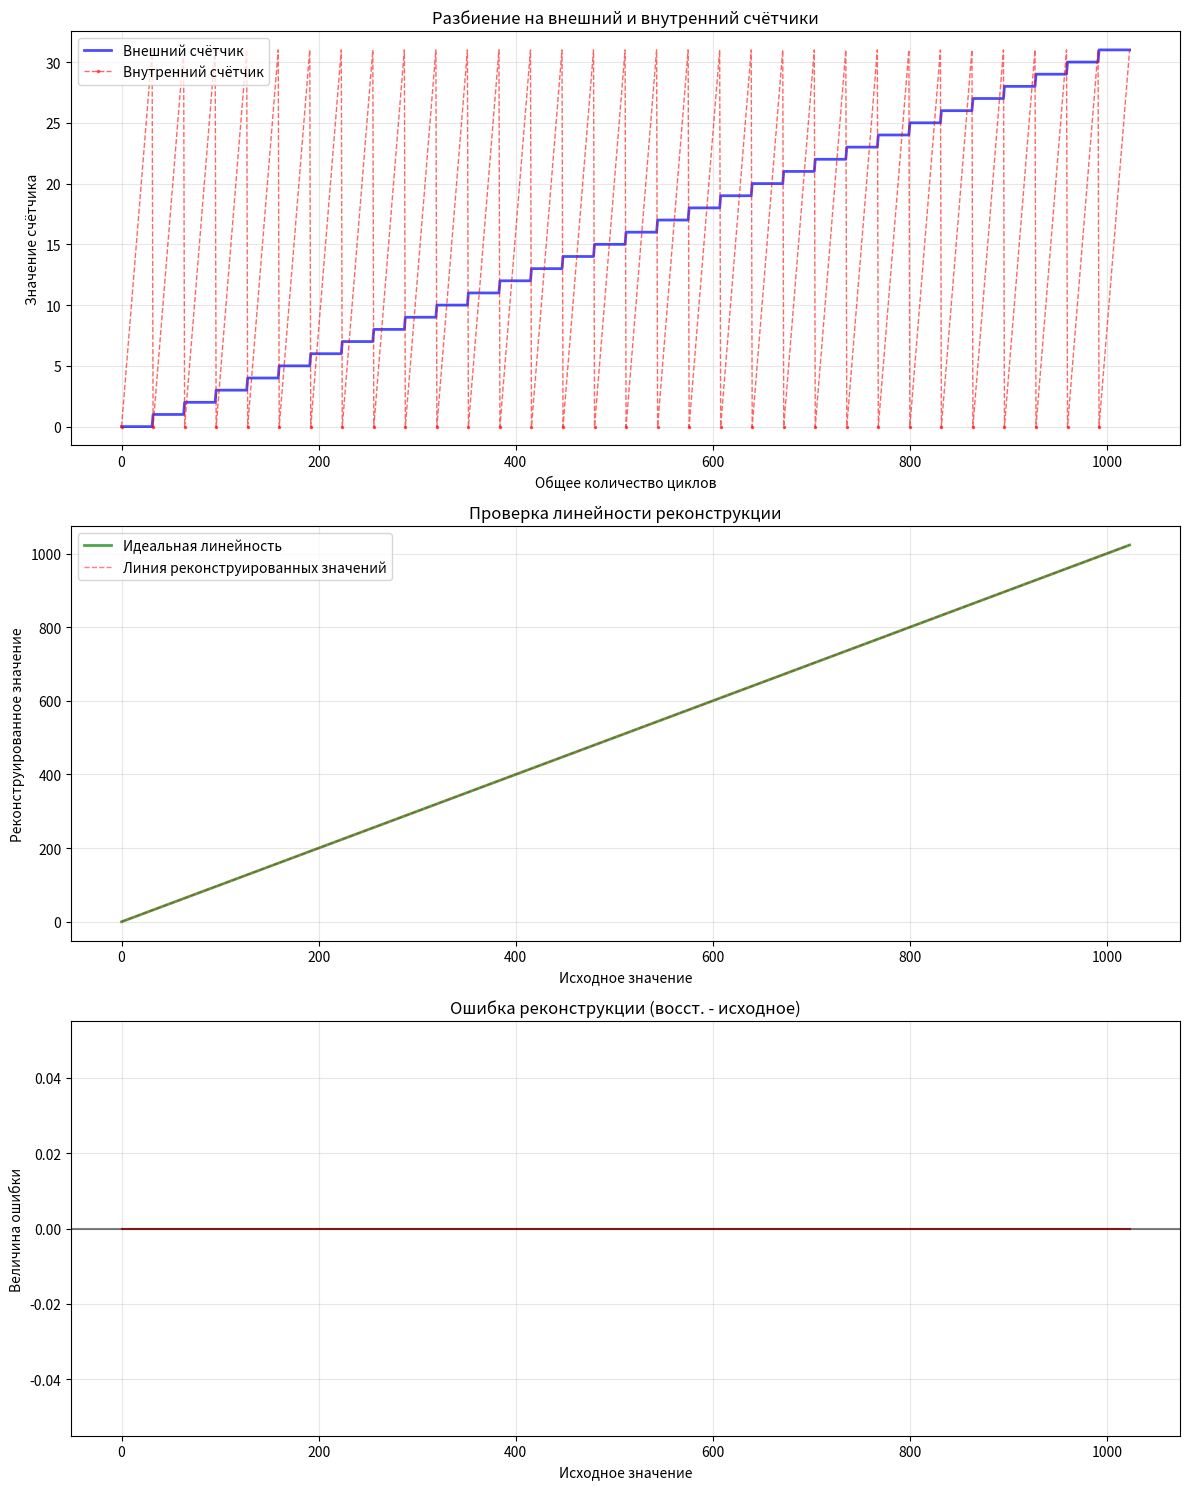
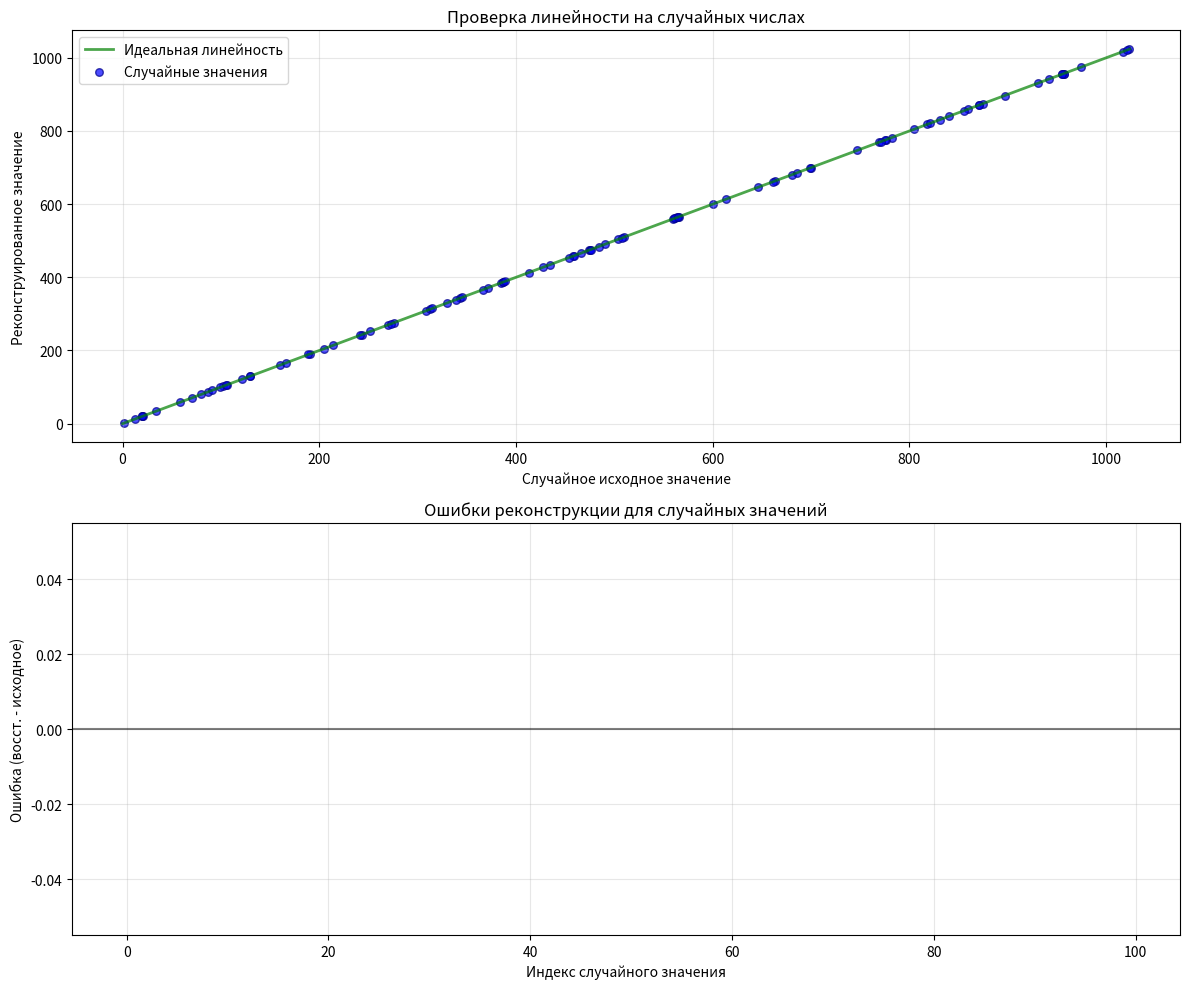

Here is the Python script that generated these plots, in order:
import matplotlib.pyplot as plt
import numpy as np

def split_cycles(total_cycles):
    """
    Разделяет общее количество циклов на внешний и внутренний счетчики.
    
    Args:
        total_cycles: общее количество циклов
        
    Returns:
        tuple(outer_count, inner_count): внешний и внутренний счетчики
    """
    max_inner = 31  # Максимальное значение внутреннего счетчика (5 бит)
    
    # Разделение на внешний и внутренний циклы
    outer_count = total_cycles // (max_inner + 1)  # Целочисленное деление
    inner_count = total_cycles % (max_inner + 1)   # Остаток от деления
    
    return (outer_count, inner_count)

# Проверка линейности
def check_linearity():
    """
    Проверяет линейность разбиения для последовательности значений.
    """
    print("Total Cycles | Outer Count | Inner Count | Reconstructed")
    print("-" * 60)
    
    # Проверяем серию значений для 10-битного диапазона
    for tc in range(0, 1024, 30):  # От 0 до 1023 с шагом 64
        outer, inner = split_cycles(tc)
        # Восстанавливаем исходное значение
        reconstructed = outer * 32 + inner
        print(f"{tc:11d} | {outer:10d} | {inner:10d} | {reconstructed:12d}")
        
        # Проверяем соответствие
        if tc != reconstructed:
            print(f"ERROR: Mismatch for {tc} != {reconstructed}")

    # Проверка граничных случаев (10-битные значения)
    print("\nГраничные случаи:")
    test_values = [0, 31, 32, 63, 64, 511, 512, 1023]
    for tc in test_values:
        outer, inner = split_cycles(tc)
        reconstructed = outer * 32 + inner
        print(f"{tc:11d} | {outer:10d} | {inner:10d} | {reconstructed:12d}")

def plot_cycle_separation():
    """
    Рисует графики для иллюстрации разбиения циклов
    """
    # Создаем массив значений
    total_cycles = np.arange(0, 1024)
    
    # Получаем внешние и внутренние счетчики
    outer_counts = []
    inner_counts = []
    reconstructed = []
    errors = []  # Массив для ошибок
    
    for tc in total_cycles:
        outer, inner = split_cycles(tc)
        outer_counts.append(outer)
        inner_counts.append(inner)
        recon = outer * 32 + inner
        reconstructed.append(recon)
        # Вычисляем ошибку как разницу между исходным и восстановленным значением
        errors.append(recon - tc)
    
    # Создаем графики
    plt.figure(figsize=(12, 15))  # Увеличиваем высоту для 3 графиков
    
    # График 1: Внешний и внутренний счетчики с прозрачностью
    plt.subplot(3, 1, 1)
    # Внешний счетчик - синий, толстая линия, без заливки
    plt.plot(total_cycles, outer_counts, 'b-', linewidth=2, alpha=0.7, label='Внешний счётчик')
    # Внутренний счетчик - красный, тонкая пунктирная линия с маркерами
    plt.plot(total_cycles, inner_counts, 'r--', linewidth=1, marker='.',
             markersize=3, markevery=32, alpha=0.6, label='Внутренний счётчик')
    plt.title('Разбиение на внешний и внутренний счётчики')
    plt.xlabel('Общее количество циклов')
    plt.ylabel('Значение счётчика')
    plt.grid(True, alpha=0.3)
    plt.legend()
    
    # График 2: Оригинальное vs реконструированное значение с прозрачностью
    plt.subplot(3, 1, 2)
    # Идеальная линейность (сплошная линия)
    plt.plot(total_cycles, total_cycles, 'g-', linewidth=2, alpha=0.7, label='Идеальная линейность')
    # Добавляем пунктирную линию для реконструированных значений
    plt.plot(total_cycles, reconstructed, 'r--', linewidth=1, alpha=0.5, label='Линия реконструированных значений')
    # Точки для реконструированных значений (для наглядности)
    # plt.plot(total_cycles, reconstructed, 'o', color='red', markersize=3, markerfacecolor='none', 
    #          markeredgecolor='red', alpha=0.4, label='Отдельные точки')
    plt.title('Проверка линейности реконструкции')
    plt.xlabel('Исходное значение')
    plt.ylabel('Реконструированное значение')
    plt.grid(True, alpha=0.3)
    plt.legend()
    
    # График 3: Ошибка реконструкции (новый)
    plt.subplot(3, 1, 3)
    plt.plot(total_cycles, errors, 'r-', alpha=0.7)
    plt.fill_between(total_cycles, errors, 0, color='r', alpha=0.3)
    plt.axhline(y=0, color='k', linestyle='-', alpha=0.5)
    plt.title('Ошибка реконструкции (восст. - исходное)')
    plt.xlabel('Исходное значение')
    plt.ylabel('Величина ошибки')
    plt.grid(True, alpha=0.3)
    
    # Добавляем метки значений для ошибок
    if any(errors):  # Если есть ненулевые ошибки
        plt.text(50, max(errors)/2, f'Макс. ошибка: {max(errors)}', 
                 bbox=dict(facecolor='white', alpha=0.7))
        plt.text(50, min(errors)/2, f'Мин. ошибка: {min(errors)}', 
                 bbox=dict(facecolor='white', alpha=0.7))
    
    plt.tight_layout()
    plt.savefig('split_cycles_visualization.png')
    plt.show()

def plot_random_samples():
    """
    Рисует график для случайных чисел от 0 до 1024
    и проверяет точность их разбиения и реконструкции.
    """
    # Генерируем случайные числа в диапазоне от 0 до 1024
    np.random.seed(42)  # Для воспроизводимости результатов
    num_samples = 100   # Количество случайных точек
    random_values = np.random.randint(0, 1024, size=num_samples)
    
    # Вычисляем счетчики и восстановленные значения
    outer_counts = []
    inner_counts = []
    reconstructed = []
    errors = []
    
    for val in random_values:
        outer, inner = split_cycles(val)
        outer_counts.append(outer)
        inner_counts.append(inner)
        recon = outer * 32 + inner
        reconstructed.append(recon)
        errors.append(recon - val)
    
    # Создаем фигуру с двумя графиками
    plt.figure(figsize=(12, 10))
    
    # График 1: Исходные vs реконструированные значения
    plt.subplot(2, 1, 1)
    # Идеальная линейность (диагональная линия)
    x_range = np.array([0, 1024])
    plt.plot(x_range, x_range, 'g-', linewidth=2, alpha=0.7, label='Идеальная линейность')
    # Случайные точки
    plt.scatter(random_values, reconstructed, color='blue', s=30, alpha=0.7, 
                edgecolor='darkblue', label='Случайные значения')
    plt.title('Проверка линейности на случайных числах')
    plt.xlabel('Случайное исходное значение')
    plt.ylabel('Реконструированное значение')
    plt.grid(True, alpha=0.3)
    plt.legend()
    
    # График 2: Ошибки для случайных значений
    plt.subplot(2, 1, 2)
    plt.bar(range(len(random_values)), errors, alpha=0.7, color='purple')
    plt.axhline(y=0, color='k', linestyle='-', alpha=0.5)
    plt.title('Ошибки реконструкции для случайных значений')
    plt.xlabel('Индекс случайного значения')
    plt.ylabel('Ошибка (восст. - исходное)')
    plt.grid(True, alpha=0.3)
    
    # Статистика ошибок
    if any(errors):
        min_err = min(errors)
        max_err = max(errors)
        mean_err = sum(errors) / len(errors)
        plt.figtext(0.15, 0.3, f'Мин. ошибка: {min_err}\nМакс. ошибка: {max_err}\nСредняя ошибка: {mean_err:.4f}',
                   bbox=dict(facecolor='white', alpha=0.8))
    
    plt.tight_layout()
    plt.savefig('random_samples_verification.png')
    plt.show()

# Запускаем проверку с визуализацией
if __name__ == "__main__":
    check_linearity()
    plot_cycle_separation()
    plot_random_samples()  # Добавляем проверку на случайных значениях